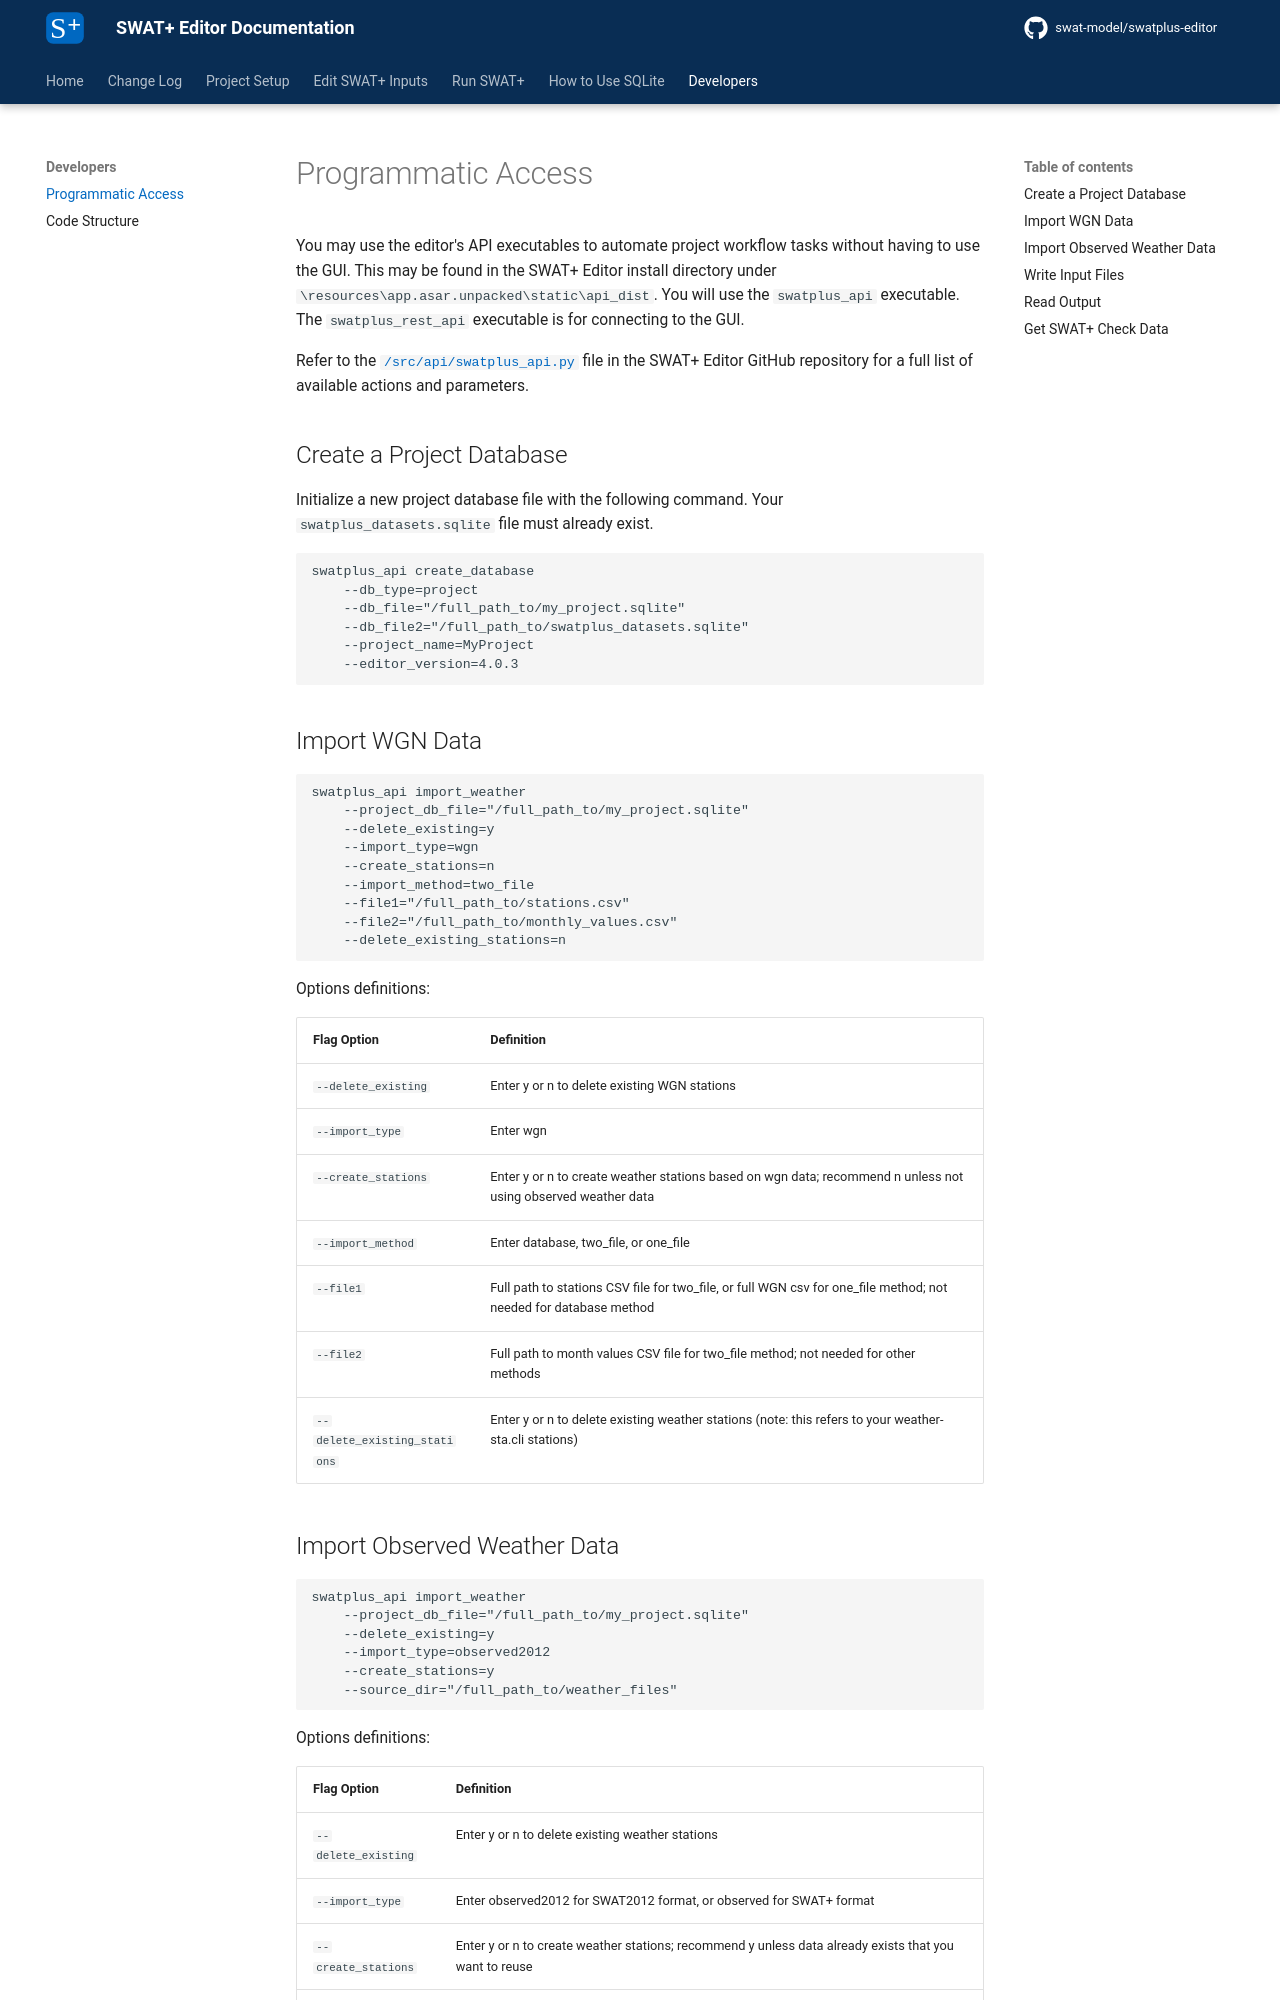

repository: swat-model/swatplus-editor-documentation · page: developers/index.html · generator: mkdocs

# Programmatic Access

You may use the editor's API executables to automate project workflow tasks without having to use the GUI. This may be found in the SWAT+ Editor install directory under `\resources\app.asar.unpacked\static\api_dist`. You will use the `swatplus_api` executable. The `swatplus_rest_api` executable is for connecting to the GUI.

Refer to the [`/src/api/swatplus_api.py`](https://github.com/swat-model/swatplus-editor/blob/main/src/api/swatplus_api.py){ target="_blank"} file in the SWAT+ Editor GitHub repository for a full list of available actions and parameters.

## Create a Project Database

Initialize a new project database file with the following command. Your `swatplus_datasets.sqlite` file must already exist.

```
swatplus_api create_database
    --db_type=project
    --db_file="/full_path_to/my_project.sqlite"
    --db_file2="/full_path_to/swatplus_datasets.sqlite"
    --project_name=MyProject
    --editor_version=4.0.3
```

## Import WGN Data

```
swatplus_api import_weather
    --project_db_file="/full_path_to/my_project.sqlite"
    --delete_existing=y
    --import_type=wgn
    --create_stations=n
    --import_method=two_file
    --file1="/full_path_to/stations.csv"
    --file2="/full_path_to/monthly_values.csv"
    --delete_existing_stations=n
```

Options definitions:

| Flag Option   | Definition                  |
| ------------- | --------------------------- |
| `--delete_existing` | Enter y or n to delete existing WGN stations |
| `--import_type`     | Enter wgn                                    |
| `--create_stations` | Enter y or n to create weather stations based on wgn data; recommend n unless not using observed weather data |
| `--import_method`   | Enter database, two_file, or one_file        |
| `--file1`           | Full path to stations CSV file for two_file, or full WGN csv for one_file method; not needed for database method |
| `--file2`           | Full path to month values CSV file for two_file method; not needed for other methods |
| `--delete_existing_stations` | Enter y or n to delete existing weather stations (note: this refers to your weather-sta.cli stations) |
